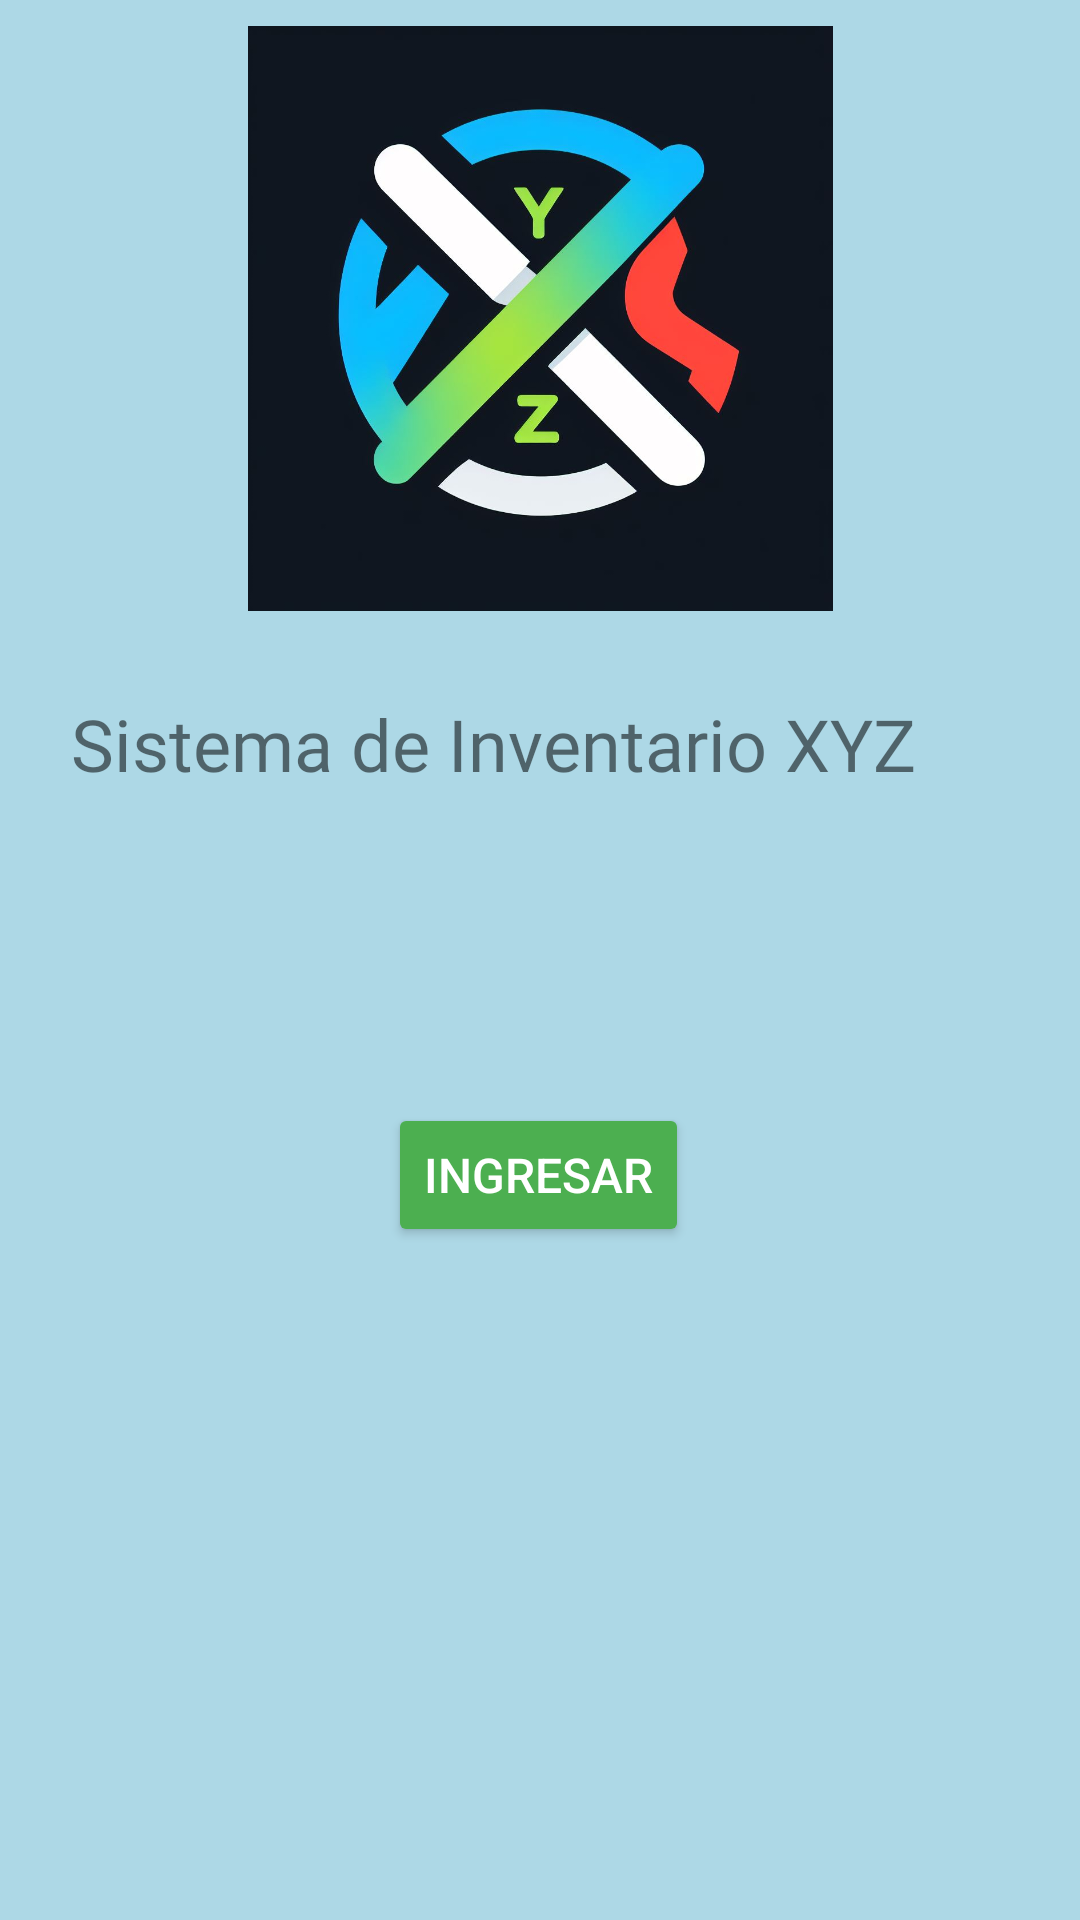

Reconstruct the res/layout file that produces this screen, plus the resources it refers to.
<!-- AndroidManifest.xml: application theme Theme.InverntarioXYZ -->
<!-- res/layout/activity_main.xml -->
<?xml version="1.0" encoding="utf-8"?>
<androidx.constraintlayout.widget.ConstraintLayout xmlns:android="http://schemas.android.com/apk/res/android"
    xmlns:app="http://schemas.android.com/apk/res-auto"
    xmlns:tools="http://schemas.android.com/tools"
    android:layout_width="match_parent"
    android:layout_height="match_parent"
    android:background="#ADD8E6"
    tools:context=".MainActivity">

    <ImageView
        android:id="@+id/imageView"
        android:layout_width="355dp"
        android:layout_height="195dp"
        android:layout_marginTop="29dp"
        android:layout_marginBottom="28dp"
        app:layout_constraintBottom_toTopOf="@+id/textView"
        app:layout_constraintEnd_toEndOf="parent"
        app:layout_constraintStart_toStartOf="parent"
        app:layout_constraintTop_toTopOf="parent"
        app:srcCompat="@mipmap/xyz" />

    <TextView
        android:id="@+id/textView"
        android:layout_width="312dp"
        android:layout_height="52dp"
        android:layout_marginBottom="377dp"
        android:fontFamily="@font/griena"
        android:text="Sistema de Inventario XYZ"
        android:textSize="24sp"
        app:layout_constraintBottom_toBottomOf="parent"
        app:layout_constraintEnd_toEndOf="parent"
        app:layout_constraintHorizontal_bias="0.494"
        app:layout_constraintStart_toStartOf="parent"
        app:layout_constraintTop_toBottomOf="@+id/imageView" />

    <Button
        android:id="@+id/btn_ingresar"
        android:layout_width="0dp"
        android:layout_height="wrap_content"
        android:layout_marginStart="16dp"
        android:layout_marginTop="84dp"
        android:layout_marginEnd="16dp"
        android:backgroundTint="#4CAF50"
        android:onClick="onIngresarButtonClick"
        android:text="Ingresar"
        android:textColor="#FFFFFF"
        android:textSize="16sp"
        app:layout_constraintEnd_toEndOf="parent"
        app:layout_constraintHorizontal_bias="0.498"
        app:layout_constraintStart_toStartOf="parent"
        app:layout_constraintTop_toBottomOf="@+id/textView"
        app:layout_constraintWidth_default="wrap" />

    <ProgressBar
        android:id="@+id/progressBar"
        style="?android:attr/progressBarStyle"
        android:layout_width="100dp"
        android:layout_height="120dp"
        android:visibility="invisible"
        app:layout_constraintBottom_toBottomOf="parent"
        app:layout_constraintEnd_toEndOf="parent"
        app:layout_constraintStart_toStartOf="parent"
        app:layout_constraintTop_toBottomOf="@+id/btn_ingresar" />


</androidx.constraintlayout.widget.ConstraintLayout>
<!-- resources referenced by this layout -->
<resources>
  <!-- mipmap xyz: jpg bitmap (mipmap-hdpi, 62836 bytes) -->
  <style name="Theme.InverntarioXYZ" parent="Base.Theme.InverntarioXYZ" />
  <style name="Base.Theme.InverntarioXYZ" parent="Theme.AppCompat.Light.DarkActionBar">
          
          
      </style>
</resources>
